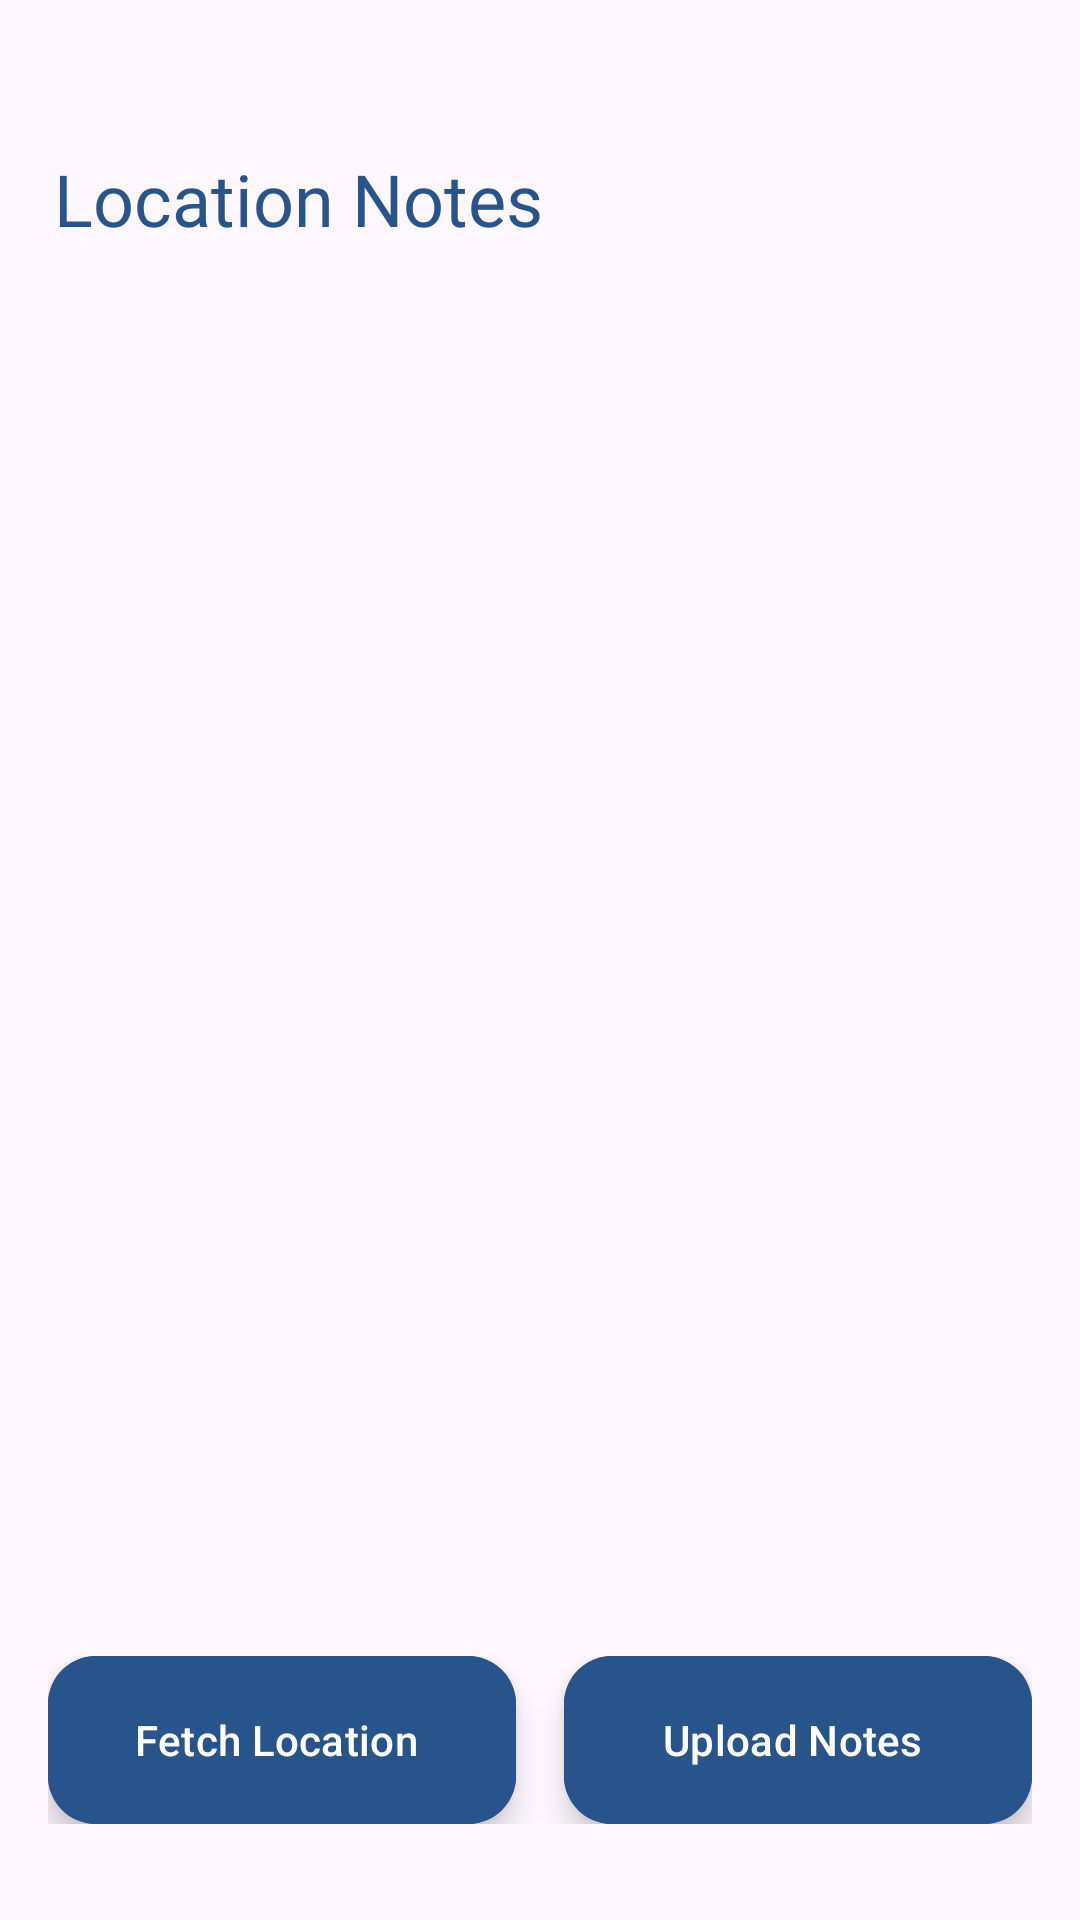

Layout XML and referenced resources for this Android screen:
<!-- AndroidManifest.xml: application theme Theme.Android -->
<!-- res/layout/fragment_location_note_list.xml -->
<?xml version="1.0" encoding="utf-8"?>
<RelativeLayout
    xmlns:android="http://schemas.android.com/apk/res/android"
    xmlns:tools="http://schemas.android.com/tools"
    android:layout_width="match_parent"
    android:layout_height="match_parent"
    tools:context=".ui.fragment.LocationNoteListFragment">

    
    <TextView
        android:id="@+id/locationNotesHeading"
        android:layout_width="wrap_content"
        android:layout_height="wrap_content"
        android:layout_alignParentTop="true"
        android:layout_marginTop="50dp"
        android:layout_marginStart="18dp"
        android:text="Location Notes"
        android:fontFamily="@font/poppins"
        android:textColor="@color/navy"
        android:textSize="24sp" />

    
    <androidx.recyclerview.widget.RecyclerView
        android:id="@+id/locationNotesRecyclerView"
        android:layout_width="match_parent"
        android:layout_height="match_parent"
        android:layout_above="@+id/buttonContainer"
        android:layout_below="@id/locationNotesHeading"
        android:padding="16dp" />

    
    <LinearLayout
        android:id="@+id/buttonContainer"
        android:layout_width="match_parent"
        android:layout_height="wrap_content"
        android:layout_alignParentBottom="true"
        android:orientation="horizontal"
        android:gravity="center"
        android:padding="16dp"
        android:layout_marginBottom="16dp"
        android:background="@android:color/transparent">

        
        <com.google.android.material.floatingactionbutton.ExtendedFloatingActionButton
            android:id="@+id/fetchLocationButton"
            android:layout_width="0dp"
            android:layout_height="wrap_content"
            android:layout_weight="1"
            android:layout_marginEnd="8dp"
            android:text="Fetch Location"
            android:backgroundTint="@color/navy"
            android:textColor="@color/white" />

        
        <com.google.android.material.floatingactionbutton.ExtendedFloatingActionButton
            android:id="@+id/uploadNotesButton"
            android:layout_width="0dp"
            android:layout_height="wrap_content"
            android:layout_weight="1"
            android:layout_marginStart="8dp"
            android:text="Upload Notes"
            android:backgroundTint="@color/navy"
            android:textColor="@color/white" />
    </LinearLayout>

</RelativeLayout>
<!-- resources referenced by this layout -->
<resources>
  <color name="navy">#27548A</color>
  <color name="white">#FFFFFFFF</color>
  <style name="Theme.Android" parent="Base.Theme.Android" />
  <style name="Base.Theme.Android" parent="Theme.Material3.DayNight.NoActionBar">
          
          <item name="colorPrimary">@color/navy</item>
          <item name="colorPrimaryVariant">@color/navy</item>
          <item name="android:statusBarColor">@color/navy</item>
      </style>
</resources>
